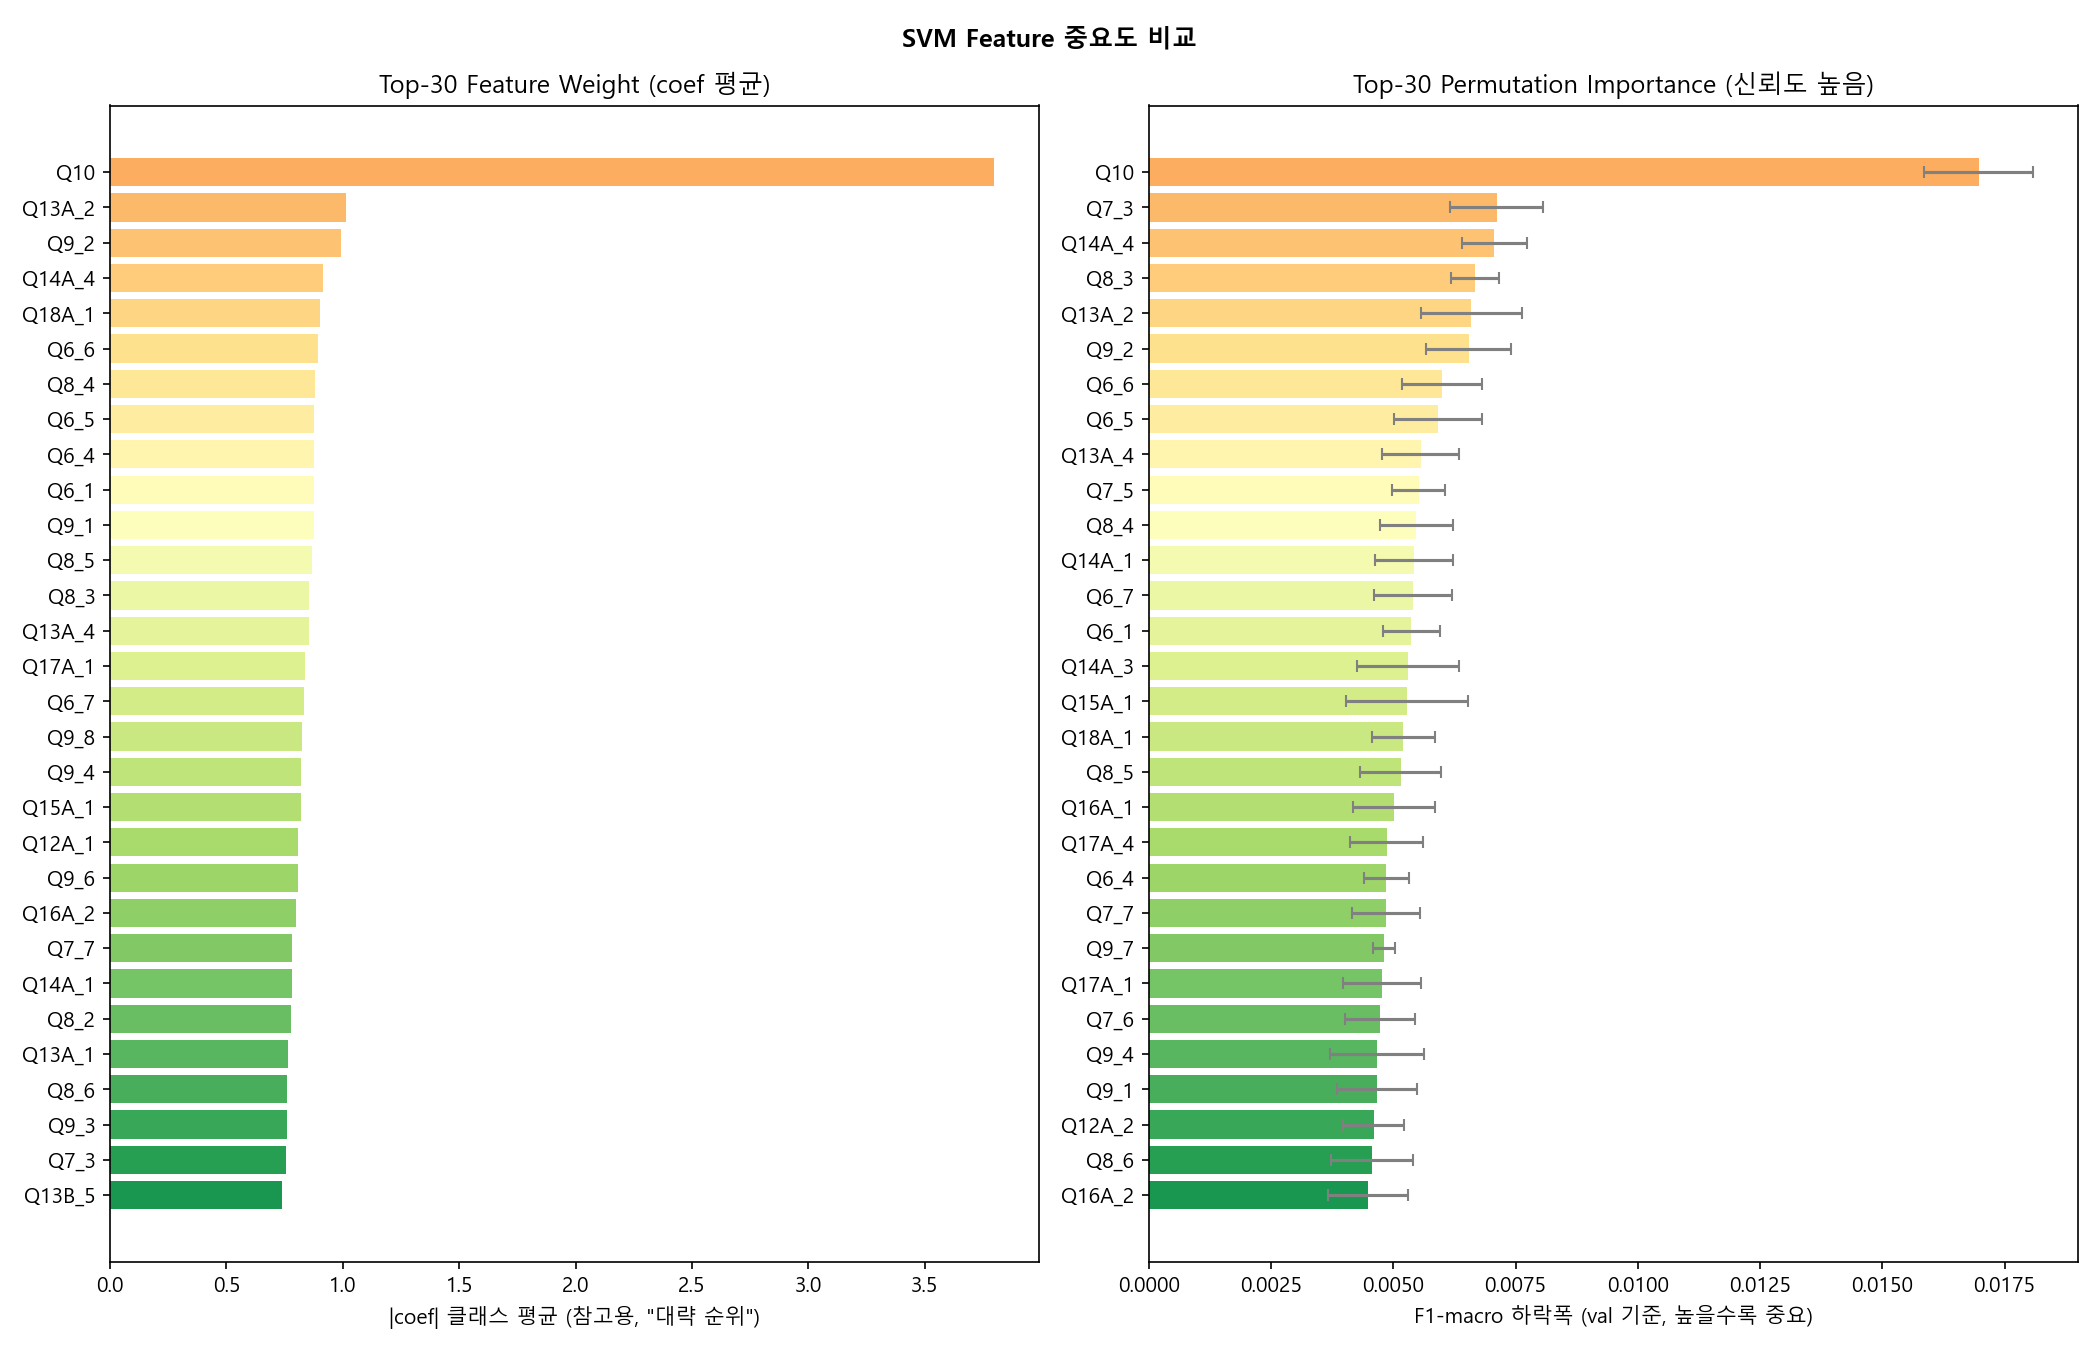

Data behind this chart, as committed beside it:
feature, coef_mean, perm_imp
Q10, 3.799, 0.01697
Q7_3, 0.757, 0.007116
Q14A_4, 0.9136, 0.007064
Q8_3, 0.8538, 0.006669
Q13A_2, 1.014, 0.006594
Q9_2, 0.991, 0.006539
Q6_6, 0.8933, 0.005987
Q6_5, 0.8783, 0.005906
Q13A_4, 0.8535, 0.005557
Q7_5, 0.7136, 0.00552
Q8_4, 0.8787, 0.00547
Q14A_1, 0.7822, 0.005414
Q6_7, 0.8342, 0.0054
Q6_1, 0.8744, 0.00537
Q14A_3, 0.7169, 0.005299
Q15A_1, 0.8205, 0.005279
Q18A_1, 0.9029, 0.005207
Q8_5, 0.8657, 0.005149
Q16A_1, 0.6233, 0.005022
Q17A_4, 0.6272, 0.004863
Q6_4, 0.8746, 0.004856
Q7_7, 0.7835, 0.00485
Q9_7, 0.7215, 0.004812
Q17A_1, 0.8383, 0.004761
Q7_6, 0.6062, 0.004727
Q9_4, 0.8225, 0.004665
Q9_1, 0.8744, 0.004658
Q12A_2, 0.6761, 0.004599
Q8_6, 0.7603, 0.004565
Q16A_2, 0.7977, 0.004489
Q9_6, 0.8057, 0.004472
Q9_8, 0.8254, 0.004472
Q9_3, 0.7601, 0.004453
Q12A_3, 0.7228, 0.00445
Q13B_5, 0.739, 0.00425
Q17A_2, 0.6941, 0.004215
Q8_1, 0.6356, 0.004207
Q8_9, 0.7117, 0.004128
Q12A_1, 0.8078, 0.004108
Q18A_4, 0.7253, 0.004078
Q13A_1, 0.7656, 0.004073
Q8_2, 0.7769, 0.003995
Q7_1, 0.721, 0.003943
Q6_2, 0.6699, 0.003933
Q14B_2, 0.6198, 0.003907
Q17A_3, 0.5304, 0.003855
Q15B_1, 0.7251, 0.003853
Q18B_1, 0.6345, 0.003798
Q17B_3, 0.4995, 0.003759
Q7_2, 0.6066, 0.003708
Q6_3, 0.6347, 0.003708
Q12A_4, 0.5329, 0.003681
Q18B_2, 0.5646, 0.003633
Q17B_2, 0.5302, 0.00358
Q18B_3, 0.5401, 0.003571
Q14A_2, 0.606, 0.003568
Q13A_3, 0.599, 0.003449
Q9_5, 0.7036, 0.003413
Q14A_5, 0.5559, 0.003396
Q13A_5, 0.6054, 0.003356
... 58 more rows
